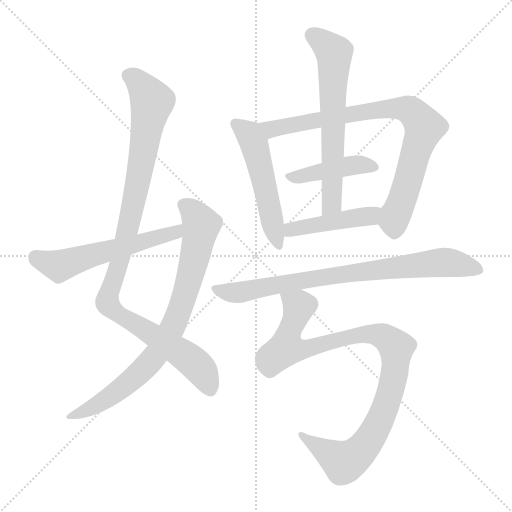
t = 0.00 s
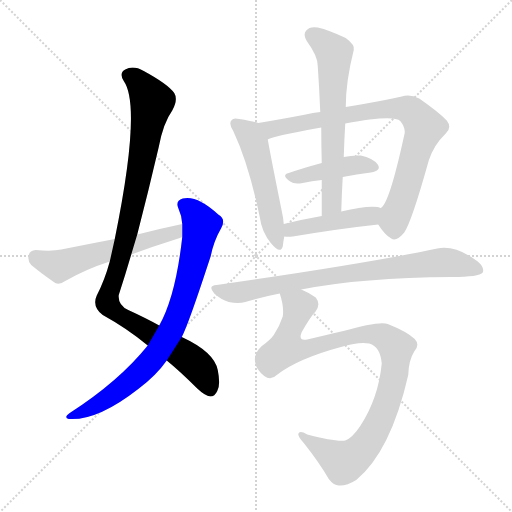
t = 1.64 s
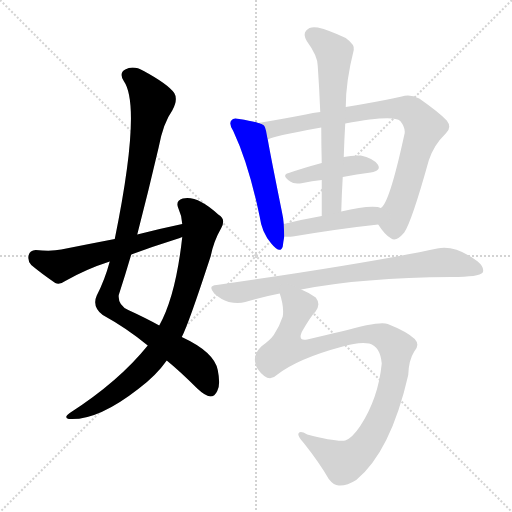
t = 3.29 s
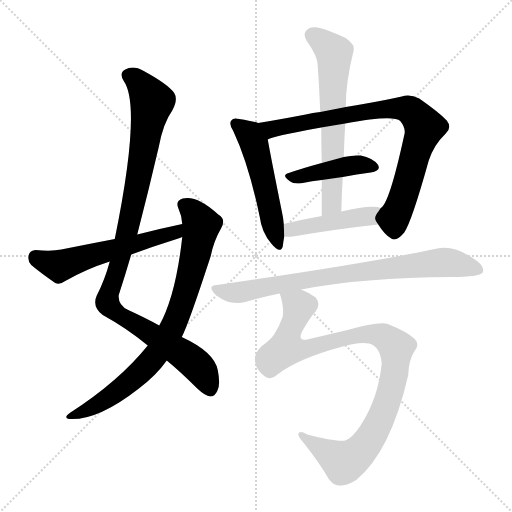
t = 4.93 s
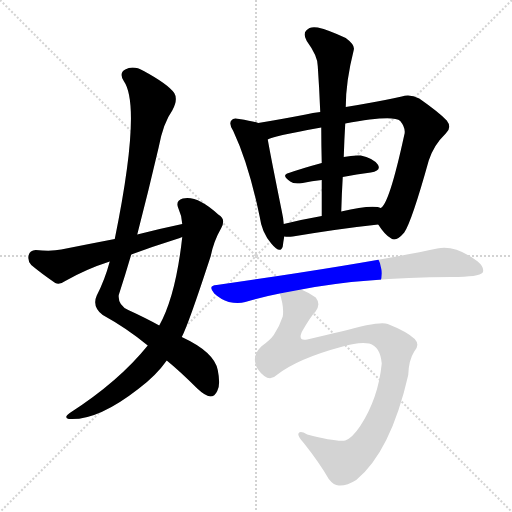
t = 6.57 s
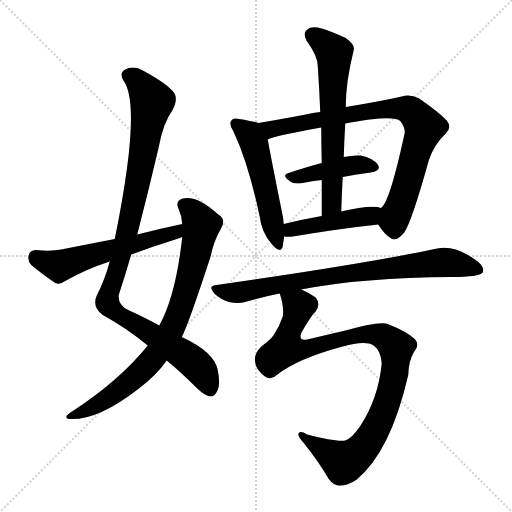
t = 8.21 s

The animated SVG that drew these frames (rendered in a browser with its animation timeline set to each time). Animation: 10 CSS @keyframes rules; one cycle of 8.21 s.

<svg version="1.1" viewBox="0 0 1024 1024" xmlns="http://www.w3.org/2000/svg">
  <g stroke="lightgray" stroke-dasharray="1,1" stroke-width="1" transform="scale(4, 4)">
    <line x1="0" y1="0" x2="256" y2="256"></line>
    <line x1="256" y1="0" x2="0" y2="256"></line>
    <line x1="128" y1="0" x2="128" y2="256"></line>
    <line x1="0" y1="128" x2="256" y2="128"></line>
  </g>
<g transform="scale(1, -1) translate(0, -900)">
   <style type="text/css">
    @keyframes keyframes0 {
      from {
       stroke: blue;
       stroke-dashoffset: 1013;
       stroke-width: 128;
       }
       77% {
       animation-timing-function: step-end;
       stroke: blue;
       stroke-dashoffset: 0;
       stroke-width: 128;
       }
       to {
       stroke: black;
       stroke-width: 1024;
       }
       }
       #make-me-a-hanzi-animation-0 {
         animation: keyframes0 1.074382s both;
         animation-delay: 0.000000s;
         animation-timing-function: linear;
       }
    @keyframes keyframes1 {
      from {
       stroke: blue;
       stroke-dashoffset: 800;
       stroke-width: 128;
       }
       72% {
       animation-timing-function: step-end;
       stroke: blue;
       stroke-dashoffset: 0;
       stroke-width: 128;
       }
       to {
       stroke: black;
       stroke-width: 1024;
       }
       }
       #make-me-a-hanzi-animation-1 {
         animation: keyframes1 0.901042s both;
         animation-delay: 1.074382s;
         animation-timing-function: linear;
       }
    @keyframes keyframes2 {
      from {
       stroke: blue;
       stroke-dashoffset: 562;
       stroke-width: 128;
       }
       65% {
       animation-timing-function: step-end;
       stroke: blue;
       stroke-dashoffset: 0;
       stroke-width: 128;
       }
       to {
       stroke: black;
       stroke-width: 1024;
       }
       }
       #make-me-a-hanzi-animation-2 {
         animation: keyframes2 0.707357s both;
         animation-delay: 1.975423s;
         animation-timing-function: linear;
       }
    @keyframes keyframes3 {
      from {
       stroke: blue;
       stroke-dashoffset: 516;
       stroke-width: 128;
       }
       63% {
       animation-timing-function: step-end;
       stroke: blue;
       stroke-dashoffset: 0;
       stroke-width: 128;
       }
       to {
       stroke: black;
       stroke-width: 1024;
       }
       }
       #make-me-a-hanzi-animation-3 {
         animation: keyframes3 0.669922s both;
         animation-delay: 2.682780s;
         animation-timing-function: linear;
       }
    @keyframes keyframes4 {
      from {
       stroke: blue;
       stroke-dashoffset: 817;
       stroke-width: 128;
       }
       73% {
       animation-timing-function: step-end;
       stroke: blue;
       stroke-dashoffset: 0;
       stroke-width: 128;
       }
       to {
       stroke: black;
       stroke-width: 1024;
       }
       }
       #make-me-a-hanzi-animation-4 {
         animation: keyframes4 0.914876s both;
         animation-delay: 3.352702s;
         animation-timing-function: linear;
       }
    @keyframes keyframes5 {
      from {
       stroke: blue;
       stroke-dashoffset: 426;
       stroke-width: 128;
       }
       58% {
       animation-timing-function: step-end;
       stroke: blue;
       stroke-dashoffset: 0;
       stroke-width: 128;
       }
       to {
       stroke: black;
       stroke-width: 1024;
       }
       }
       #make-me-a-hanzi-animation-5 {
         animation: keyframes5 0.596680s both;
         animation-delay: 4.267578s;
         animation-timing-function: linear;
       }
    @keyframes keyframes6 {
      from {
       stroke: blue;
       stroke-dashoffset: 634;
       stroke-width: 128;
       }
       67% {
       animation-timing-function: step-end;
       stroke: blue;
       stroke-dashoffset: 0;
       stroke-width: 128;
       }
       to {
       stroke: black;
       stroke-width: 1024;
       }
       }
       #make-me-a-hanzi-animation-6 {
         animation: keyframes6 0.765951s both;
         animation-delay: 4.864258s;
         animation-timing-function: linear;
       }
    @keyframes keyframes7 {
      from {
       stroke: blue;
       stroke-dashoffset: 447;
       stroke-width: 128;
       }
       59% {
       animation-timing-function: step-end;
       stroke: blue;
       stroke-dashoffset: 0;
       stroke-width: 128;
       }
       to {
       stroke: black;
       stroke-width: 1024;
       }
       }
       #make-me-a-hanzi-animation-7 {
         animation: keyframes7 0.613770s both;
         animation-delay: 5.630208s;
         animation-timing-function: linear;
       }
    @keyframes keyframes8 {
      from {
       stroke: blue;
       stroke-dashoffset: 791;
       stroke-width: 128;
       }
       72% {
       animation-timing-function: step-end;
       stroke: blue;
       stroke-dashoffset: 0;
       stroke-width: 128;
       }
       to {
       stroke: black;
       stroke-width: 1024;
       }
       }
       #make-me-a-hanzi-animation-8 {
         animation: keyframes8 0.893717s both;
         animation-delay: 6.243978s;
         animation-timing-function: linear;
       }
    @keyframes keyframes9 {
      from {
       stroke: blue;
       stroke-dashoffset: 975;
       stroke-width: 128;
       }
       76% {
       animation-timing-function: step-end;
       stroke: blue;
       stroke-dashoffset: 0;
       stroke-width: 128;
       }
       to {
       stroke: black;
       stroke-width: 1024;
       }
       }
       #make-me-a-hanzi-animation-9 {
         animation: keyframes9 1.043457s both;
         animation-delay: 7.137695s;
         animation-timing-function: linear;
       }
</style>
<path d="M 274.5 431.0 Q 296.5 516.0 317.5 606.0 Q 326.5 654.0 344.5 679.0 Q 356.5 701.0 348.5 714.0 Q 335.5 732.0 287.5 758.0 Q 266.5 770.0 250.5 761.0 Q 237.5 754.0 247.5 738.0 Q 283.5 687.0 229.5 422.0 L 219.5 377.0 Q 209.5 340.0 193.5 309.0 Q 183.5 287.0 205.5 270.0 Q 254.5 243.0 295.5 209.0 L 333.5 179.0 Q 360.5 157.0 394.5 123.0 Q 410.5 108.0 420.5 107.0 Q 429.5 107.0 434.5 118.0 Q 441.5 130.0 435.5 160.0 Q 428.5 196.0 363.5 226.0 L 318.5 249.0 Q 291.5 264.0 256.5 280.0 Q 235.5 290.0 237.5 310.0 Q 250.5 350.0 262.5 391.0 L 274.5 431.0 Z" fill="lightgray"></path> 
<path d="M 295.5 209.0 Q 237.5 137.0 139.5 74.0 Q 126.5 65.0 137.5 62.0 Q 194.5 58.0 276.5 122.0 Q 312.5 149.0 333.5 179.0 L 363.5 226.0 Q 376.5 250.0 421.5 388.0 Q 427.5 418.0 442.5 444.0 Q 452.5 462.0 436.5 471.0 Q 394.5 510.0 365.5 503.0 Q 350.5 499.0 356.5 484.0 Q 363.5 469.0 364.5 452.0 L 364.5 426.0 Q 351.5 308.0 318.5 249.0 L 295.5 209.0 Z" fill="lightgray"></path> 
<path d="M 364.5 452.0 Q 321.5 443.0 274.5 431.0 L 229.5 422.0 Q 177.5 412.0 122.5 401.0 Q 103.5 397.0 71.5 400.0 Q 59.5 399.0 57.5 390.0 Q 54.5 378.0 62.5 370.0 Q 81.5 354.0 110.5 334.0 Q 119.5 330.0 130.5 338.0 Q 172.5 362.0 219.5 377.0 L 262.5 391.0 Q 305.5 407.0 353.5 422.0 Q 357.5 423.0 364.5 426.0 C 392.5 437.0 393.5 458.0 364.5 452.0 Z" fill="lightgray"></path> 
<path d="M 516.5 654.0 Q 503.5 658.0 478.5 662.0 Q 466.5 665.0 463.5 660.0 Q 456.5 653.0 466.5 638.0 Q 497.5 572.0 519.5 466.0 Q 523.5 435.0 542.5 413.0 Q 560.5 391.0 565.5 407.0 Q 566.5 416.0 568.5 427.0 L 567.5 452.0 Q 566.5 465.0 563.5 478.0 Q 541.5 587.0 535.5 621.0 C 530.5 650.0 530.5 650.0 516.5 654.0 Z" fill="lightgray"></path> 
<path d="M 756.5 451.0 Q 769.5 430.0 782.5 423.0 Q 792.5 416.0 808.5 435.0 Q 823.5 457.0 857.5 579.0 Q 867.5 610.0 891.5 633.0 Q 904.5 645.0 893.5 659.0 Q 878.5 675.0 838.5 703.0 Q 819.5 713.0 803.5 707.0 Q 772.5 700.0 732.5 693.0 Q 713.5 690.0 691.5 686.0 L 640.5 676.0 Q 625.5 675.0 611.5 671.0 Q 559.5 661.0 516.5 654.0 C 486.5 649.0 507.5 611.0 535.5 621.0 Q 541.5 627.0 642.5 645.0 L 690.5 653.0 Q 786.5 671.0 800.5 658.0 Q 812.5 643.0 808.5 630.0 Q 778.5 492.0 761.5 484.0 C 747.5 464.0 747.5 464.0 756.5 451.0 Z" fill="lightgray"></path> 
<path d="M 685.5 546.0 Q 713.5 552.0 741.5 555.0 Q 763.5 559.0 755.5 571.0 Q 745.5 584.0 721.5 589.0 Q 705.5 590.0 687.5 586.0 L 643.5 574.0 Q 606.5 564.0 577.5 554.0 Q 561.5 550.0 580.5 537.0 Q 587.5 531.0 605.5 534.0 Q 623.5 538.0 643.5 540.0 L 685.5 546.0 Z" fill="lightgray"></path> 
<path d="M 691.5 686.0 Q 691.5 737.0 707.5 800.0 Q 710.5 810.0 691.5 824.0 Q 657.5 840.0 635.5 845.0 Q 619.5 848.0 612.5 839.0 Q 605.5 832.0 613.5 818.0 Q 635.5 788.0 635.5 768.0 Q 638.5 725.0 640.5 676.0 L 642.5 645.0 Q 642.5 611.0 643.5 574.0 L 643.5 540.0 Q 643.5 506.0 643.5 468.0 C 643.5 438.0 681.5 447.0 682.5 477.0 Q 683.5 513.0 685.5 546.0 L 687.5 586.0 Q 688.5 620.0 690.5 653.0 L 691.5 686.0 Z" fill="lightgray"></path> 
<path d="M 568.5 427.0 Q 575.5 426.0 585.5 427.0 Q 681.5 443.0 756.5 451.0 C 786.5 454.0 790.5 475.0 761.5 484.0 Q 758.5 485.0 755.5 486.0 Q 731.5 489.0 682.5 477.0 L 643.5 468.0 Q 603.5 461.0 567.5 452.0 C 538.5 445.0 538.5 429.0 568.5 427.0 Z" fill="lightgray"></path> 
<path d="M 602.5 321.0 Q 725.5 345.0 903.5 346.0 Q 958.5 346.0 965.5 355.0 Q 969.5 365.0 955.5 377.0 Q 910.5 411.0 874.5 403.0 Q 733.5 373.0 433.5 330.0 Q 414.5 329.0 428.5 313.0 Q 441.5 301.0 457.5 296.0 Q 476.5 292.0 490.5 296.0 Q 523.5 306.0 559.5 313.0 L 602.5 321.0 Z" fill="lightgray"></path> 
<path d="M 553.5 150.0 Q 595.5 183.0 685.5 207.0 Q 718.5 217.0 738.5 213.0 Q 760.5 207.0 763.5 173.0 Q 756.5 103.0 720.5 48.0 Q 704.5 24.0 690.5 19.0 Q 671.5 16.0 614.5 31.0 Q 598.5 40.0 596.5 32.0 Q 596.5 26.0 607.5 14.0 Q 638.5 -25.0 657.5 -58.0 Q 667.5 -71.0 677.5 -71.0 Q 693.5 -72.0 712.5 -60.0 Q 781.5 -3.0 816.5 150.0 Q 817.5 180.0 828.5 197.0 Q 840.5 210.0 829.5 222.0 Q 813.5 237.0 775.5 252.0 Q 760.5 259.0 682.5 237.0 Q 652.5 230.0 614.5 221.0 Q 595.5 217.0 603.5 236.0 Q 622.5 269.0 630.5 276.0 Q 642.5 291.0 631.5 305.0 Q 619.5 314.0 602.5 321.0 C 575.5 335.0 552.5 342.0 559.5 313.0 Q 568.5 286.0 565.5 267.0 Q 558.5 246.0 547.5 230.0 Q 540.5 220.0 522.5 207.0 Q 506.5 191.0 510.5 175.0 Q 511.5 162.0 528.5 148.0 Q 541.5 138.0 553.5 150.0 Z" fill="lightgray"></path> 
      <clipPath id="make-me-a-hanzi-clip-0">
      <path d="M 274.5 431.0 Q 296.5 516.0 317.5 606.0 Q 326.5 654.0 344.5 679.0 Q 356.5 701.0 348.5 714.0 Q 335.5 732.0 287.5 758.0 Q 266.5 770.0 250.5 761.0 Q 237.5 754.0 247.5 738.0 Q 283.5 687.0 229.5 422.0 L 219.5 377.0 Q 209.5 340.0 193.5 309.0 Q 183.5 287.0 205.5 270.0 Q 254.5 243.0 295.5 209.0 L 333.5 179.0 Q 360.5 157.0 394.5 123.0 Q 410.5 108.0 420.5 107.0 Q 429.5 107.0 434.5 118.0 Q 441.5 130.0 435.5 160.0 Q 428.5 196.0 363.5 226.0 L 318.5 249.0 Q 291.5 264.0 256.5 280.0 Q 235.5 290.0 237.5 310.0 Q 250.5 350.0 262.5 391.0 L 274.5 431.0 Z" fill="lightgray"></path>
      </clipPath>
      <path clip-path="url(#make-me-a-hanzi-clip-0)" d="M 256.5 748.0 L 282.5 729.0 L 304.5 696.0 L 256.5 443.0 L 214.5 295.0 L 234.5 272.0 L 392.5 171.0 L 419.5 122.0 " fill="none" id="make-me-a-hanzi-animation-0" stroke-dasharray="885 1770" stroke-linecap="round"></path>

      <clipPath id="make-me-a-hanzi-clip-1">
      <path d="M 295.5 209.0 Q 237.5 137.0 139.5 74.0 Q 126.5 65.0 137.5 62.0 Q 194.5 58.0 276.5 122.0 Q 312.5 149.0 333.5 179.0 L 363.5 226.0 Q 376.5 250.0 421.5 388.0 Q 427.5 418.0 442.5 444.0 Q 452.5 462.0 436.5 471.0 Q 394.5 510.0 365.5 503.0 Q 350.5 499.0 356.5 484.0 Q 363.5 469.0 364.5 452.0 L 364.5 426.0 Q 351.5 308.0 318.5 249.0 L 295.5 209.0 Z" fill="lightgray"></path>
      </clipPath>
      <path clip-path="url(#make-me-a-hanzi-clip-1)" d="M 366.5 491.0 L 380.5 483.0 L 402.5 451.0 L 384.5 361.0 L 342.5 240.0 L 303.5 180.0 L 254.5 133.0 L 213.5 102.0 L 143.5 67.0 " fill="none" id="make-me-a-hanzi-animation-1" stroke-dasharray="672 1344" stroke-linecap="round"></path>

      <clipPath id="make-me-a-hanzi-clip-2">
      <path d="M 364.5 452.0 Q 321.5 443.0 274.5 431.0 L 229.5 422.0 Q 177.5 412.0 122.5 401.0 Q 103.5 397.0 71.5 400.0 Q 59.5 399.0 57.5 390.0 Q 54.5 378.0 62.5 370.0 Q 81.5 354.0 110.5 334.0 Q 119.5 330.0 130.5 338.0 Q 172.5 362.0 219.5 377.0 L 262.5 391.0 Q 305.5 407.0 353.5 422.0 Q 357.5 423.0 364.5 426.0 C 392.5 437.0 393.5 458.0 364.5 452.0 Z" fill="lightgray"></path>
      </clipPath>
      <path clip-path="url(#make-me-a-hanzi-clip-2)" d="M 70.5 387.0 L 118.5 368.0 L 342.5 432.0 L 358.5 446.0 " fill="none" id="make-me-a-hanzi-animation-2" stroke-dasharray="434 868" stroke-linecap="round"></path>

      <clipPath id="make-me-a-hanzi-clip-3">
      <path d="M 516.5 654.0 Q 503.5 658.0 478.5 662.0 Q 466.5 665.0 463.5 660.0 Q 456.5 653.0 466.5 638.0 Q 497.5 572.0 519.5 466.0 Q 523.5 435.0 542.5 413.0 Q 560.5 391.0 565.5 407.0 Q 566.5 416.0 568.5 427.0 L 567.5 452.0 Q 566.5 465.0 563.5 478.0 Q 541.5 587.0 535.5 621.0 C 530.5 650.0 530.5 650.0 516.5 654.0 Z" fill="lightgray"></path>
      </clipPath>
      <path clip-path="url(#make-me-a-hanzi-clip-3)" d="M 472.5 652.0 L 495.5 635.0 L 508.5 612.0 L 554.5 412.0 " fill="none" id="make-me-a-hanzi-animation-3" stroke-dasharray="388 776" stroke-linecap="round"></path>

      <clipPath id="make-me-a-hanzi-clip-4">
      <path d="M 756.5 451.0 Q 769.5 430.0 782.5 423.0 Q 792.5 416.0 808.5 435.0 Q 823.5 457.0 857.5 579.0 Q 867.5 610.0 891.5 633.0 Q 904.5 645.0 893.5 659.0 Q 878.5 675.0 838.5 703.0 Q 819.5 713.0 803.5 707.0 Q 772.5 700.0 732.5 693.0 Q 713.5 690.0 691.5 686.0 L 640.5 676.0 Q 625.5 675.0 611.5 671.0 Q 559.5 661.0 516.5 654.0 C 486.5 649.0 507.5 611.0 535.5 621.0 Q 541.5 627.0 642.5 645.0 L 690.5 653.0 Q 786.5 671.0 800.5 658.0 Q 812.5 643.0 808.5 630.0 Q 778.5 492.0 761.5 484.0 C 747.5 464.0 747.5 464.0 756.5 451.0 Z" fill="lightgray"></path>
      </clipPath>
      <path clip-path="url(#make-me-a-hanzi-clip-4)" d="M 523.5 651.0 L 542.5 642.0 L 773.5 683.0 L 821.5 679.0 L 848.5 646.0 L 809.5 514.0 L 788.5 463.0 L 789.5 441.0 " fill="none" id="make-me-a-hanzi-animation-4" stroke-dasharray="689 1378" stroke-linecap="round"></path>

      <clipPath id="make-me-a-hanzi-clip-5">
      <path d="M 685.5 546.0 Q 713.5 552.0 741.5 555.0 Q 763.5 559.0 755.5 571.0 Q 745.5 584.0 721.5 589.0 Q 705.5 590.0 687.5 586.0 L 643.5 574.0 Q 606.5 564.0 577.5 554.0 Q 561.5 550.0 580.5 537.0 Q 587.5 531.0 605.5 534.0 Q 623.5 538.0 643.5 540.0 L 685.5 546.0 Z" fill="lightgray"></path>
      </clipPath>
      <path clip-path="url(#make-me-a-hanzi-clip-5)" d="M 578.5 545.0 L 696.5 568.0 L 724.5 571.0 L 745.5 565.0 " fill="none" id="make-me-a-hanzi-animation-5" stroke-dasharray="298 596" stroke-linecap="round"></path>

      <clipPath id="make-me-a-hanzi-clip-6">
      <path d="M 691.5 686.0 Q 691.5 737.0 707.5 800.0 Q 710.5 810.0 691.5 824.0 Q 657.5 840.0 635.5 845.0 Q 619.5 848.0 612.5 839.0 Q 605.5 832.0 613.5 818.0 Q 635.5 788.0 635.5 768.0 Q 638.5 725.0 640.5 676.0 L 642.5 645.0 Q 642.5 611.0 643.5 574.0 L 643.5 540.0 Q 643.5 506.0 643.5 468.0 C 643.5 438.0 681.5 447.0 682.5 477.0 Q 683.5 513.0 685.5 546.0 L 687.5 586.0 Q 688.5 620.0 690.5 653.0 L 691.5 686.0 Z" fill="lightgray"></path>
      </clipPath>
      <path clip-path="url(#make-me-a-hanzi-clip-6)" d="M 625.5 829.0 L 667.5 795.0 L 668.5 784.0 L 664.5 513.0 L 662.5 493.0 L 648.5 476.0 " fill="none" id="make-me-a-hanzi-animation-6" stroke-dasharray="506 1012" stroke-linecap="round"></path>

      <clipPath id="make-me-a-hanzi-clip-7">
      <path d="M 568.5 427.0 Q 575.5 426.0 585.5 427.0 Q 681.5 443.0 756.5 451.0 C 786.5 454.0 790.5 475.0 761.5 484.0 Q 758.5 485.0 755.5 486.0 Q 731.5 489.0 682.5 477.0 L 643.5 468.0 Q 603.5 461.0 567.5 452.0 C 538.5 445.0 538.5 429.0 568.5 427.0 Z" fill="lightgray"></path>
      </clipPath>
      <path clip-path="url(#make-me-a-hanzi-clip-7)" d="M 572.5 433.0 L 607.5 446.0 L 739.5 468.0 L 756.5 479.0 " fill="none" id="make-me-a-hanzi-animation-7" stroke-dasharray="319 638" stroke-linecap="round"></path>

      <clipPath id="make-me-a-hanzi-clip-8">
      <path d="M 602.5 321.0 Q 725.5 345.0 903.5 346.0 Q 958.5 346.0 965.5 355.0 Q 969.5 365.0 955.5 377.0 Q 910.5 411.0 874.5 403.0 Q 733.5 373.0 433.5 330.0 Q 414.5 329.0 428.5 313.0 Q 441.5 301.0 457.5 296.0 Q 476.5 292.0 490.5 296.0 Q 523.5 306.0 559.5 313.0 L 602.5 321.0 Z" fill="lightgray"></path>
      </clipPath>
      <path clip-path="url(#make-me-a-hanzi-clip-8)" d="M 430.5 322.0 L 475.5 315.0 L 655.5 348.0 L 884.5 375.0 L 958.5 360.0 " fill="none" id="make-me-a-hanzi-animation-8" stroke-dasharray="663 1326" stroke-linecap="round"></path>

      <clipPath id="make-me-a-hanzi-clip-9">
      <path d="M 553.5 150.0 Q 595.5 183.0 685.5 207.0 Q 718.5 217.0 738.5 213.0 Q 760.5 207.0 763.5 173.0 Q 756.5 103.0 720.5 48.0 Q 704.5 24.0 690.5 19.0 Q 671.5 16.0 614.5 31.0 Q 598.5 40.0 596.5 32.0 Q 596.5 26.0 607.5 14.0 Q 638.5 -25.0 657.5 -58.0 Q 667.5 -71.0 677.5 -71.0 Q 693.5 -72.0 712.5 -60.0 Q 781.5 -3.0 816.5 150.0 Q 817.5 180.0 828.5 197.0 Q 840.5 210.0 829.5 222.0 Q 813.5 237.0 775.5 252.0 Q 760.5 259.0 682.5 237.0 Q 652.5 230.0 614.5 221.0 Q 595.5 217.0 603.5 236.0 Q 622.5 269.0 630.5 276.0 Q 642.5 291.0 631.5 305.0 Q 619.5 314.0 602.5 321.0 C 575.5 335.0 552.5 342.0 559.5 313.0 Q 568.5 286.0 565.5 267.0 Q 558.5 246.0 547.5 230.0 Q 540.5 220.0 522.5 207.0 Q 506.5 191.0 510.5 175.0 Q 511.5 162.0 528.5 148.0 Q 541.5 138.0 553.5 150.0 Z" fill="lightgray"></path>
      </clipPath>
      <path clip-path="url(#make-me-a-hanzi-clip-9)" d="M 568.5 306.0 L 597.5 285.0 L 571.5 204.0 L 616.5 202.0 L 697.5 228.0 L 739.5 233.0 L 766.5 227.0 L 792.5 205.0 L 787.5 145.0 L 773.5 92.0 L 747.5 34.0 L 723.5 1.0 L 687.5 -24.0 L 602.5 30.0 " fill="none" id="make-me-a-hanzi-animation-9" stroke-dasharray="847 1694" stroke-linecap="round"></path>

</g>
</svg>
